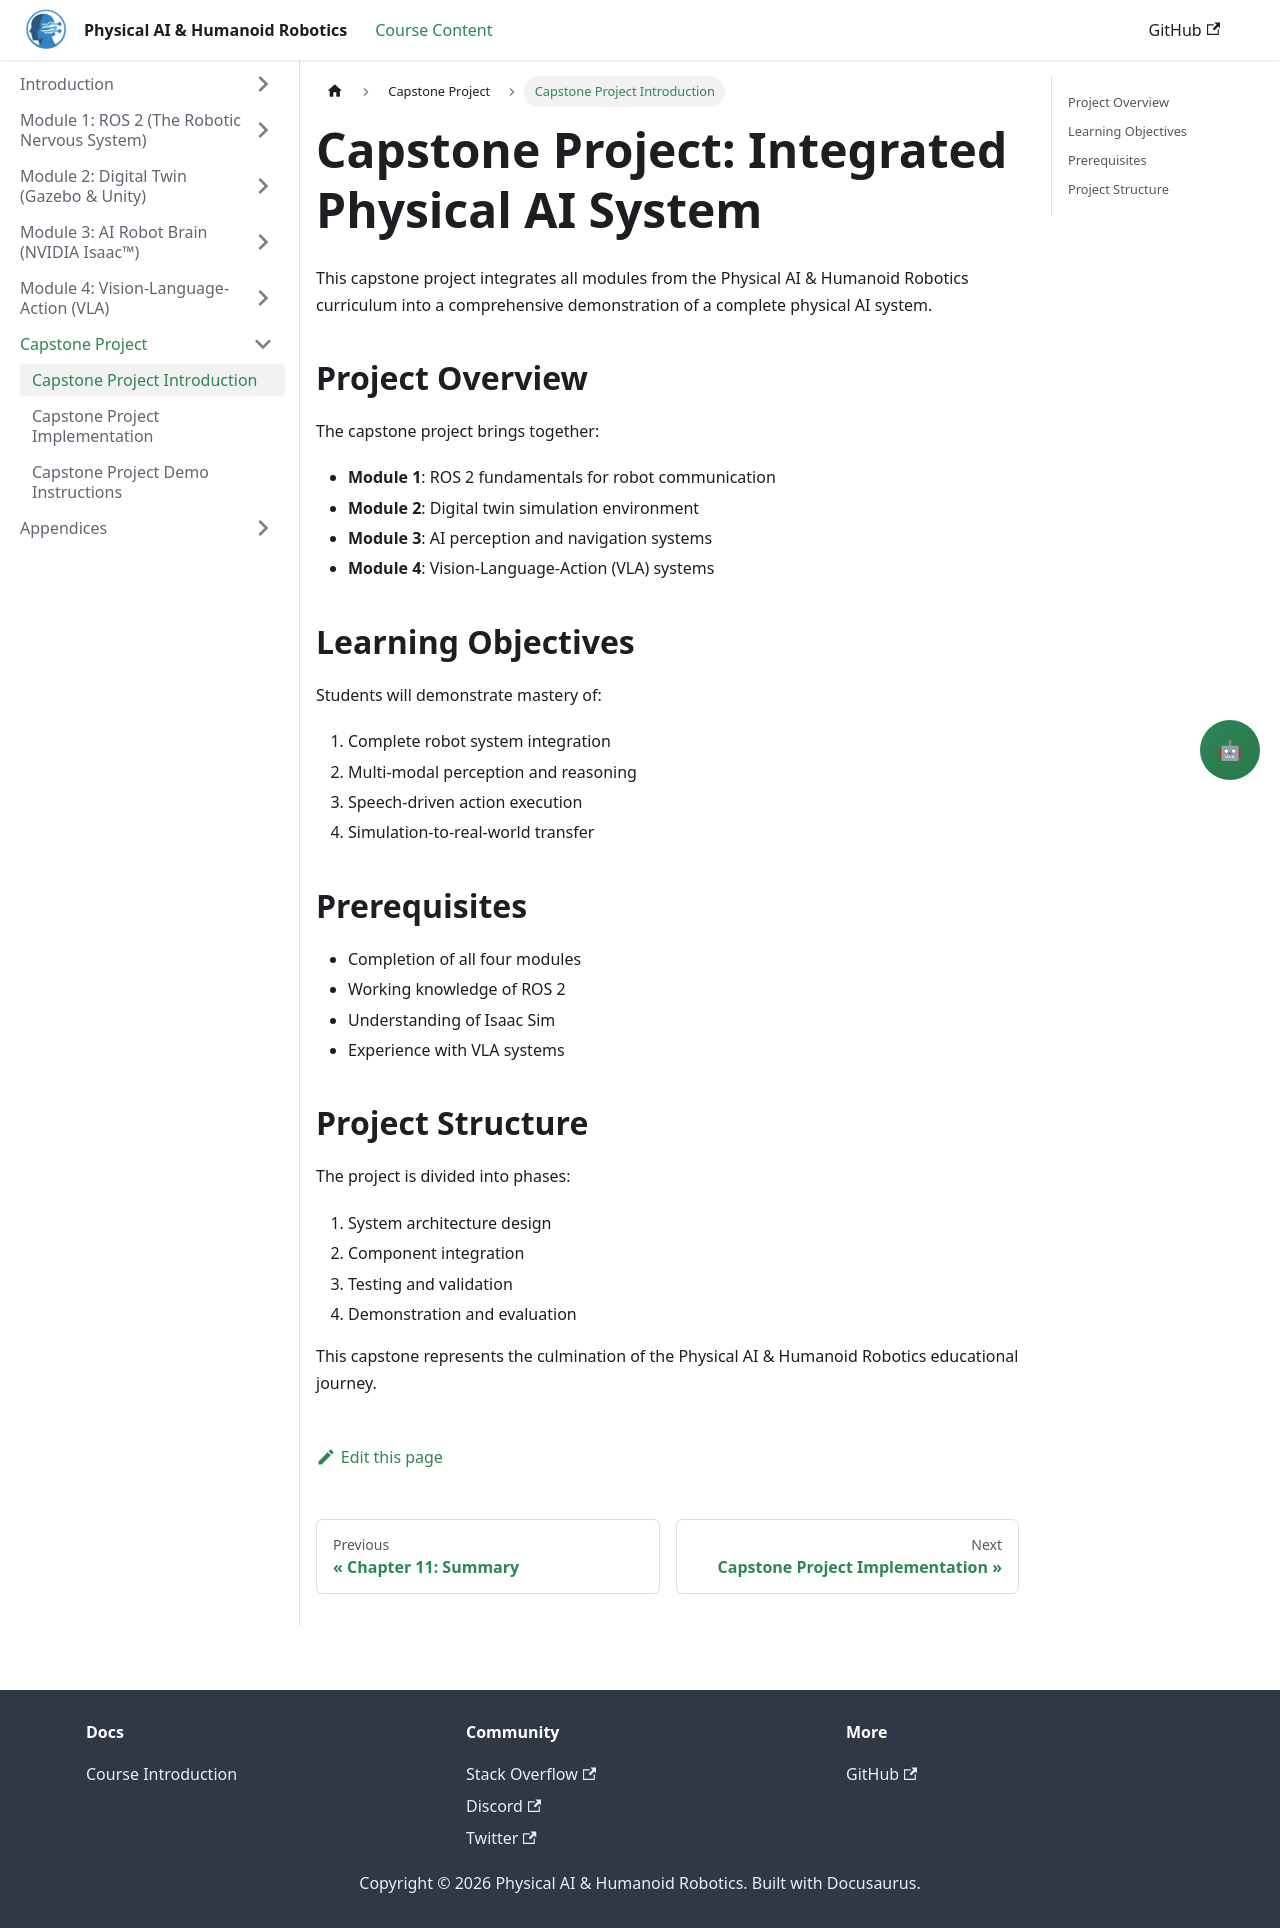

repository: Maryamhussan/Physical-AI-And-Humanoid-Robotics · page: docs/capstone-project/introduction.html · generator: docusaurus

---
title: Capstone Project Introduction
sidebar_position: 1
---

# Capstone Project: Integrated Physical AI System

This capstone project integrates all modules from the Physical AI & Humanoid Robotics curriculum into a comprehensive demonstration of a complete physical AI system.

## Project Overview

The capstone project brings together:

- **Module 1**: ROS 2 fundamentals for robot communication
- **Module 2**: Digital twin simulation environment
- **Module 3**: AI perception and navigation systems
- **Module 4**: Vision-Language-Action (VLA) systems

## Learning Objectives

Students will demonstrate mastery of:
1. Complete robot system integration
2. Multi-modal perception and reasoning
3. Speech-driven action execution
4. Simulation-to-real-world transfer

## Prerequisites

- Completion of all four modules
- Working knowledge of ROS 2
- Understanding of Isaac Sim
- Experience with VLA systems

## Project Structure

The project is divided into phases:
1. System architecture design
2. Component integration
3. Testing and validation
4. Demonstration and evaluation

This capstone represents the culmination of the Physical AI & Humanoid Robotics educational journey.
